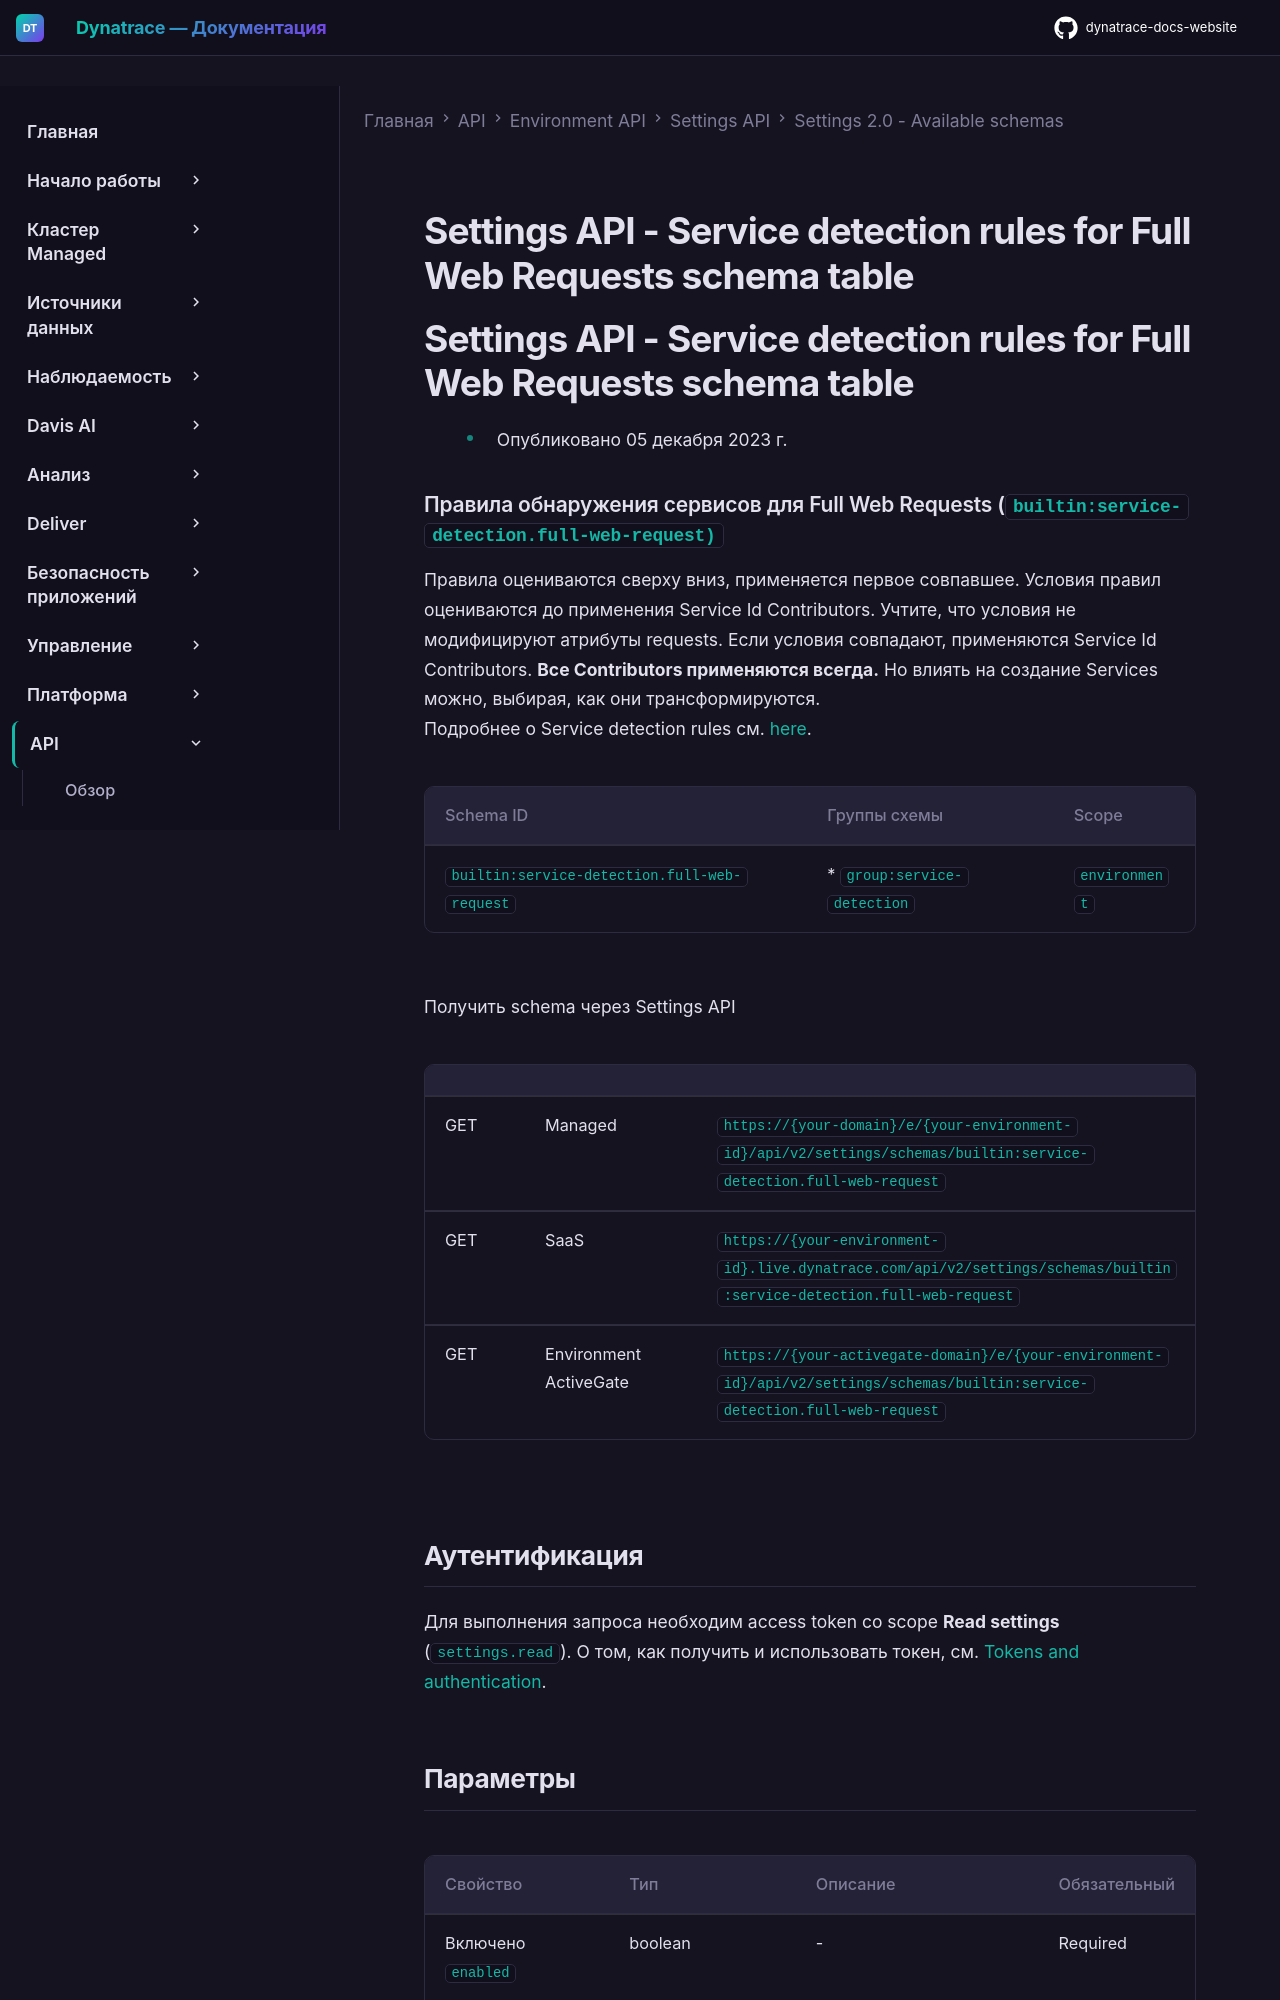

repository: Yerkebulan-Ardabayev/dynatrace-docs-website · page: managed-ru/dynatrace-api/environment-api/settings/schemas/builtin-service-detection-full-web-request/index.html · generator: mkdocs

---
title: Settings API - Service detection rules for Full Web Requests schema table
source: https://docs.dynatrace.com/managed/dynatrace-api/environment-api/settings/schemas/builtin-service-detection-full-web-request
scraped: 2026-05-12T11:45:58.167648
---

# Settings API - Service detection rules for Full Web Requests schema table

# Settings API - Service detection rules for Full Web Requests schema table

* Опубликовано 05 декабря 2023 г.
